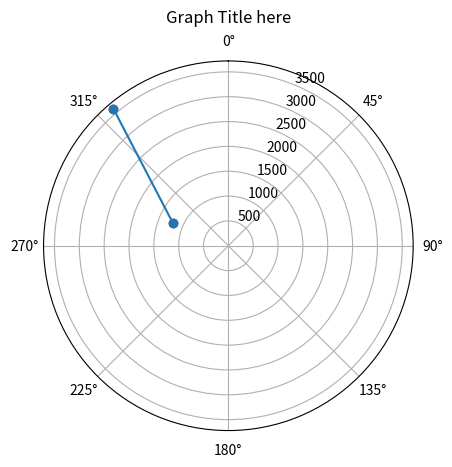

Source code (Python):
import math

#for plotting
import matplotlib.pyplot as plt 
import matplotlib.transforms as mtransforms 
#import numpy as np 
from matplotlib.transforms import offset_copy 

pi = 3.14159265358979323846


def FindWrongAngle(AngleA, SideB, SideC):
    '''
    takes an angle and 2 sides.
    returns:
        [-1] = error
        [0] = no wrong angles
        [1] = angle B is wrong
        [2] = angle C is wrong
    along with both angles
    '''
    Adeg = AngleA   #name consistency

    #cosine rule to find side opposite of angle A
    SideA = CosineRule(SideB, SideC, Adeg)

    #sine rule to find angles B and C (in rad)
    Brad = math.asin((SideB*sin(Adeg))/SideA)
    Crad = math.asin((SideC*sin(Adeg))/SideA)

    #convert to degrees
    Bdeg = math.degrees(Brad)
    Cdeg = math.degrees(Crad)

    #angle sum
    ABCtot = Adeg + Bdeg + Cdeg

    '''
    if B or C are obtuse (more than 90 deg), Bdeg/Cdeg will be wrong
    they're going to be the supplementary of the angle we're looking for
    (supplementary is the angle with which a perfect line is drawn)
    so to find the correct angle, we remove the angle from 180
    '''
    if round(ABCtot) != 180:
        
        #making the alternative angles
        Bdeg_alt = 180 - Bdeg
        Cdeg_alt = 180 - Cdeg

        #making the two alternative totals
        ABCB = Adeg + Bdeg_alt + Cdeg
        ABCC = Adeg + Bdeg + Cdeg_alt
        #(not possible for two angles to be obtuse in the same triangle)
        if round(ABCB) == 180:      #if B is wrong
            Bdeg = Bdeg_alt         #change B to the alternative
            #print("====\nchanged B\n====")
            return 1, Bdeg, Cdeg
        elif round(ABCC) == 180:    #if C is wrong
            Cdeg = Cdeg_alt         #change C to the alternative
            #print("====\nchanged C\n====")
            return 2, Bdeg, Cdeg
        else:
            print("failed to make a triangle")      #safety
            #print("Angle A : " + str(Adeg)+ " || Angle B : " + str(Bdeg)+ " || Angle C : " + str(Cdeg)) #for checking
            return -1, -2, -2
    return 0, Bdeg, Cdeg

def FindInterim (angle1, angle2):
    '''
    takes 2 angles (deg) and returns the angle (deg) that's between them
    '''
    #simple case
    interim = abs(angle1-angle2)

    #in case angle1 is in 1st quadrant, angle2 is in 4th
    if interim < -360:
        interim = 360 + interim     #add 360 to get the correct angle
    
    #reflex angle case
    if interim > 180:
        interim = 360 - interim     #find the complementary

    return interim

def sin(deg):
    sine = math.sin(math.radians(deg))
    return sine

def cosine(deg):
    cosine = math.cos(math.radians(deg))
    return cosine

def CosineRule(SideB, SideC, Adeg):
    #returns the length of the side opposite of angle A, if we know sides B and C
    SideA = math.sqrt(SideB*SideB + SideC*SideC - 2*SideB*SideC*math.cos(math.radians(Adeg)))
    #print(SideA)
    return SideA

def bearing_to_cartesian(bearing_deg, range):
    """
    Convert a bearing and range to Cartesian coordinates.

    Parameters:
    bearing_deg (float): Bearing in degrees from the north, moving clockwise.
    range (float): Range in nautical miles.

    Returns:
    tuple: A tuple (x, y) of Cartesian coordinates.
    """
    bearing_rad = math.radians(bearing_deg)
    y = range * math.cos(bearing_rad)
    x = range * math.sin(bearing_rad)
    return x, y

def Vector_length(X, Y):
    #mathematical vector length
    l = math.sqrt(X**2 + Y**2)
    return l

def correct_angle(angle):
    #takes an angle in degrees, checks to see if its within the circle, otherwise, adds/removes until it is
    
    if angle > 360:
        
        while angle > 360:
            
            angle = angle - 360
    
    if angle < 0:
        
        while angle < 0:
            
            angle = angle + 360
    
    return angle

def Process_Det(Spd, Brg1, Rng1, T1, Brg2, Rng2, T2):

    #getting cartesian coords
    x1, y1 = bearing_to_cartesian(Brg1, Rng1)
    x2, y2 = bearing_to_cartesian(Brg2, Rng2)

    #finding vectors
    dx = x2 - x1
    dy = y2 - y1

    #time difference (should always be positive)    
    time_diff = T2 - T1
    if time_diff < 0:
        print("time error || time difference negative")
        return -1

    #angle between bearings
    inter = Brg2 - Brg1
    if inter < -180:
        while inter < -180:
            inter = inter + 180
    if inter > 180:
        while inter > 180:
            inter = inter - 180

    #distance covered by target inbetween detections
    dist_cov = math.sqrt(Rng1**2 + Rng2**2 - 2 * Rng1 * Rng2 * cosine(inter) )

    #in the Triangle: (US[A] - Detection2[B] - Detection1[C]), finding the interion angle for detection 2
    #B2_angle = math.asin( (Rng1*sin(inter)) / dist_cov)
    #B2_angle = math.degrees(B2_angle)       #TODO fix wrong angle here

    #finding both remaining angles
    Triangle = FindWrongAngle(inter, Rng1, Rng2)
    
    #if triangle is proper
    if Triangle[0] != -1:
        #Assign the angles to variables   
        B2_angle = Triangle[1]
        #B1_angle = Triangle[2]     #unneeded atm
        
        #supplementary angles
        B2_suppl = 180 - B2_angle
        #B1_suppl = 180 - B1_angle      #unneeded atm
    else:
        print("Bearing Error || cannot form triangle")
        return -1

    #CPA Distance. Through sine rule
    CPA_d = abs(sin(B2_suppl)) * Rng2

    #angle between CPA Bearing and Bearing 2
    brg_diff = 90 - abs(B2_suppl)

    #Distance To Cover. Through sine rule again
    dist2c = sin(brg_diff) * Rng2

    #Relatime Motion Speed
    rms = dist_cov / time_diff

    #CPA Time
    CPA_t = dist2c / rms

    #Distance that our vessel has covered between the two detections
    our_dist = Spd * time_diff

    #checking if vessel is coming clockwise or anti clockwise
    #so we can then add/subtract the angle between CPA and Brg2
    if inter == 0:
        CPA_b = 0
    elif inter < 0:
        CPA_b = Brg2 - brg_diff  
    else:
        CPA_b = Brg2 + brg_diff

    #correcting for <0 and >360
    CPA_b = correct_angle(CPA_b)
    
    #True Course. tan (TCRS) = dx [opposite] / our_dist [adjacent]
    TCRS = math.atan(dx / our_dist)
    TCRS = math.degrees(TCRS)
    TCRS = correct_angle(TCRS)

    #true distance covered. hypoteneuse
    tdst = math.sqrt( dx**2 + our_dist**2)

    #True Speed
    TSPD = tdst / time_diff

    #printouts
    print("\nFor:")
    print("Vessel Speed : " + str(Spd) + " m/s, and Course : " + str(dy))
    print("Brg 1: "+ str(Brg1) + " | 2: " + str(Brg2) + " Degrees off Bow")
    print("Rng 1: "+ str(Rng1) + " | 2: " + str(Rng2) + " Meters from the ship")
    print("Time 1: "+ str(T1) + " | 2: " + str(T2) + " seconds")
    print("==========================")
    print("CPA Brg : " + str(CPA_b))
    print("CPA Time : " + str(CPA_t))
    print("CPA Dist : " + str(CPA_d))
    print("TCRS : " + str(TCRS))
    print("TSPD : " + str(TSPD))
    print("==========================\n")


crs = 0
t1 = 1301
b1 = 320
r1 = 3600
t2 = 1313
b2 = 292
r2 = 1200
spd = 50


print("========")
Process_Det(spd, b1, r1, t1, b2, r2, t2)

print("========")
#Process_Det(spd, b2, r2, t2, b3, r3, t3)


#==============================================================
#plotting

# Angle In Radians
theta = [i/180*pi for i in  [b1,b2]]
# Radius
radius = [r1,r2]


fig = plt.figure()
ax = fig.add_subplot(111, projection='polar')
ax.scatter(theta,radius, c ='r')
plt.polar(theta,radius,marker='o')
#plt.axline([bearing1, range1], [bearing2, range2], color='r')
ax.set_theta_zero_location("N")
ax.set_theta_direction(-1)
ax.set_title("Graph Title here", va='bottom')
#plt.show()